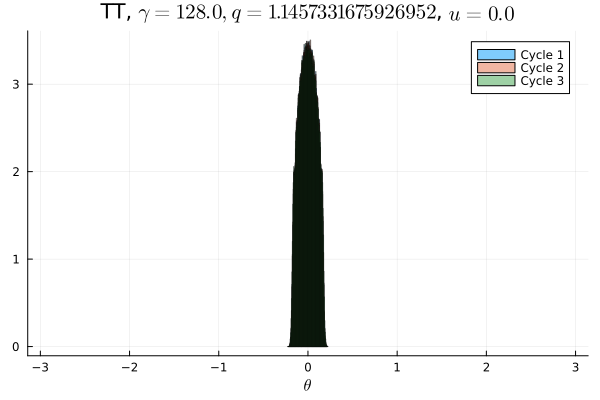

Values plotted in this chart, from the file beside it:
Cycle 1, Cycle 2, Cycle 3
0.0, 0.0, 0.0
0.0, 0.0, 0.0
0.0, 0.0, 0.0
0.0, 0.0, 0.0
0.0, 0.0, 0.0
0.0, 0.0, 0.0
0.0, 0.0, 0.0
0.0, 0.0, 0.0
0.0, 0.0, 0.0
0.0, 0.0, 0.0
0.0, 0.0, 0.0
0.0, 0.0, 0.0
0.0, 0.0, 0.0
0.0, 0.0, 0.0
0.0, 0.0, 0.0
0.0, 0.0, 0.0
0.0, 0.0, 0.0
0.0, 0.0, 0.0
0.0, 0.0, 0.0
0.0, 0.0, 0.0
0.0, 0.0, 0.0
0.0, 0.0, 0.0
0.0, 0.0, 0.0
0.0, 0.0, 0.0
0.0, 0.0, 0.0
0.0, 0.0, 0.0
0.0, 0.0, 0.0
0.0, 0.0, 0.0
0.0, 0.0, 0.0
0.0, 0.0, 0.0
0.0, 0.0, 0.0
0.0, 0.0, 0.0
0.0, 0.0, 0.0
0.0, 0.0, 0.0
0.0, 0.0, 0.0
0.0, 0.0, 0.0
0.0, 0.0, 0.0
0.0, 0.0, 0.0
0.0, 0.0, 0.0
0.0, 0.0, 0.0
0.0, 0.0, 0.0
0.0, 0.0, 0.0
0.0, 0.0, 0.0
0.0, 0.0, 0.0
0.0, 0.0, 0.0
0.0, 0.0, 0.0
0.001116, 0.001169, 0.001916
0.1023, 0.1027, 0.107
0.1841, 0.1838, 0.1821
0.2123, 0.2121, 0.2096
0.2124, 0.2121, 0.2084
0.1834, 0.184, 0.1821
0.1033, 0.1029, 0.107
0.001141, 0.001206, 0.001909
0.0, 0.0, 0.0
0.0, 0.0, 0.0
0.0, 0.0, 0.0
0.0, 0.0, 0.0
0.0, 0.0, 0.0
0.0, 0.0, 0.0
... 40 more rows
